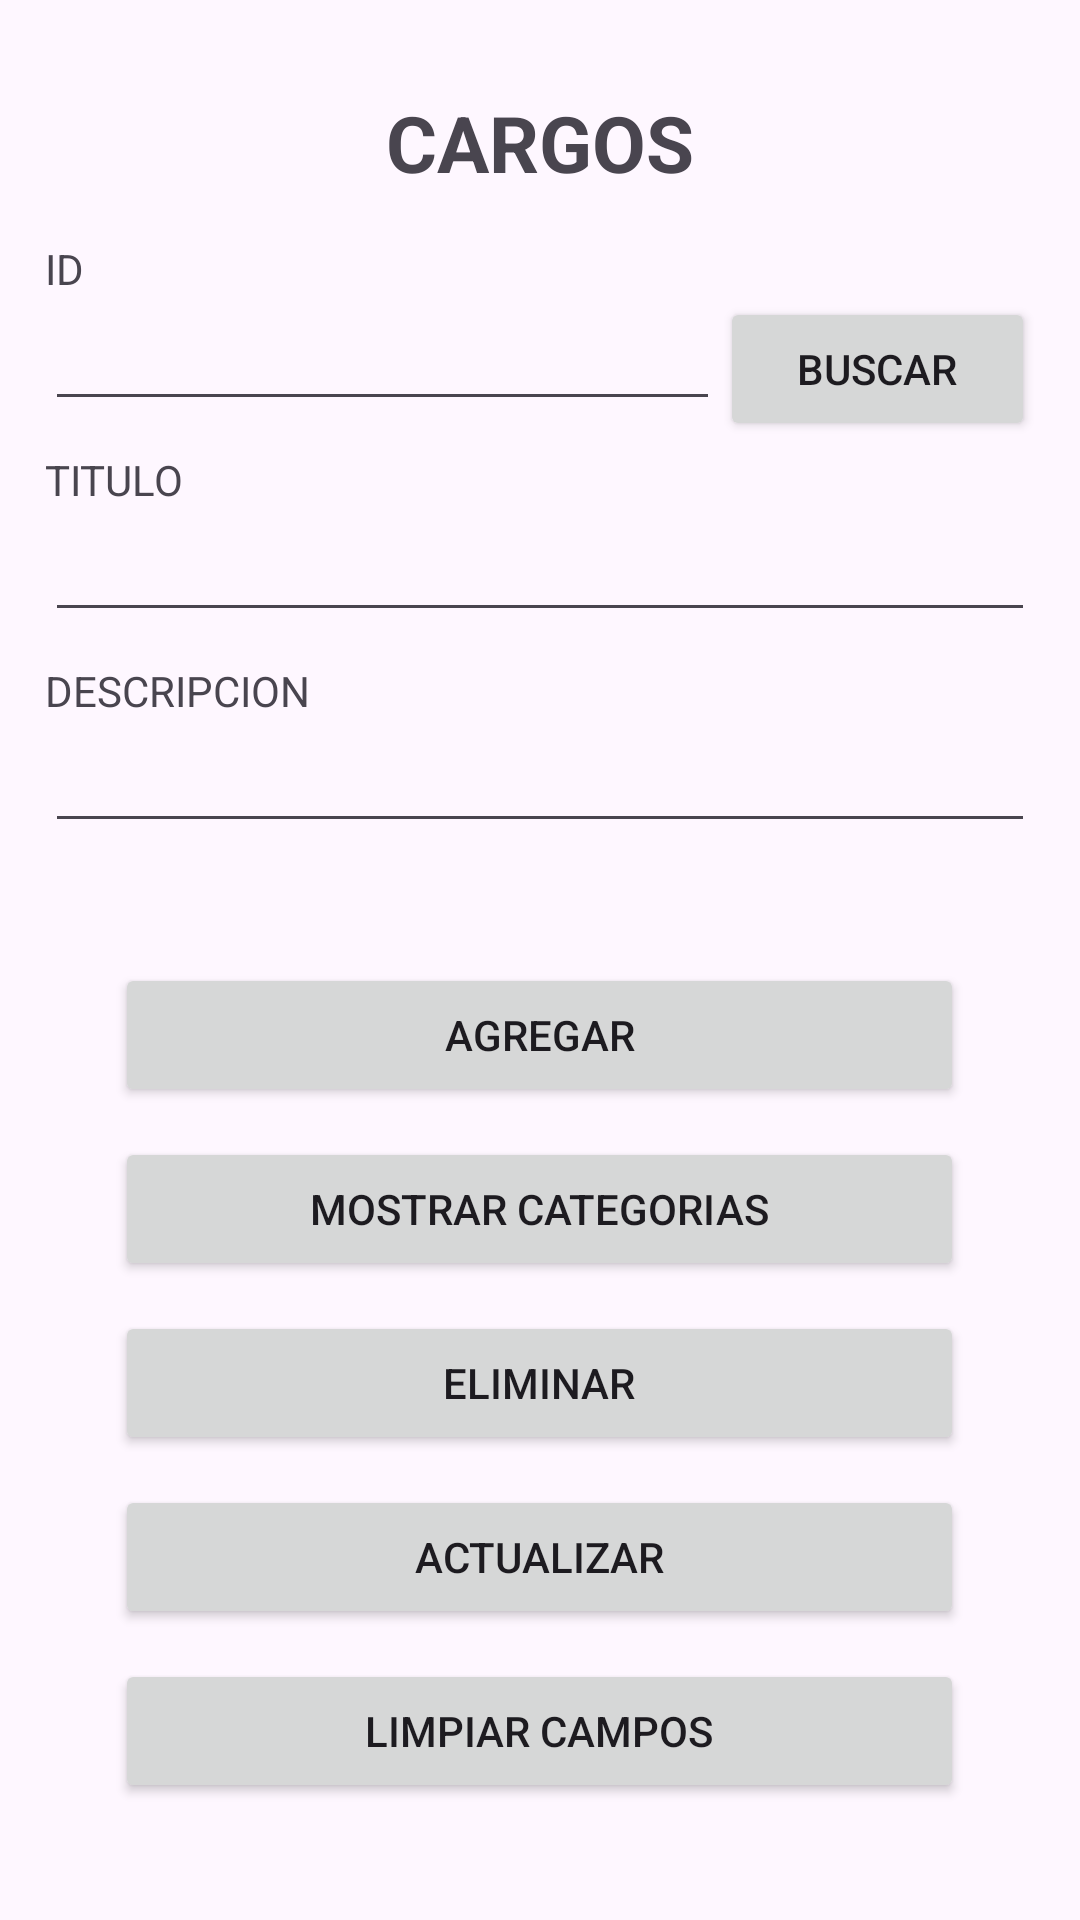

Here is an Android app screen rendered from its layout file. Give the layout XML and the strings, colors and styles it references.
<!-- AndroidManifest.xml: application theme Theme.Iglesia -->
<!-- res/layout/activity_cargo.xml -->
<?xml version="1.0" encoding="utf-8"?>
<RelativeLayout xmlns:android="http://schemas.android.com/apk/res/android"
    xmlns:app="http://schemas.android.com/apk/res-auto"
    xmlns:tools="http://schemas.android.com/tools"
    android:layout_width="match_parent"
    android:layout_height="match_parent"
    tools:context=".Controlador.Cargo.Cargo">


    <LinearLayout
        android:layout_width="match_parent"
        android:layout_height="match_parent"
        android:orientation="vertical"
        android:layout_marginBottom="15dp"
        android:layout_marginLeft="15dp"
        android:layout_marginRight="15dp"
        android:layout_marginTop="15dp"
        >

        <TextView
            android:id="@+id/tituloPrincipalCargo"
            android:layout_width="match_parent"
            android:layout_height="wrap_content"
            android:layout_margin="15dp"
            android:gravity="center"
            android:text="CARGOS"
            android:textSize="26dp"
            android:textStyle="bold" />

        <TextView
            android:id="@+id/tituloId"
            android:layout_width="match_parent"
            android:layout_height="wrap_content"
            android:text="ID" />

         <LinearLayout
            android:layout_width="match_parent"
            android:layout_height="wrap_content"
            android:orientation="horizontal">

             <EditText
                 android:id="@+id/editTextIdCargo"
                 android:layout_width="225dp"
                 android:layout_height="wrap_content"
                 android:layout_marginBottom="10dp"
                 android:ems="10"
                 android:inputType="number" />

             <Button
                 android:id="@+id/btnBuscarCargo"
                 android:layout_width="match_parent"
                 android:layout_height="wrap_content"
                 android:text="Buscar" />

         </LinearLayout>

        <TextView
            android:id="@+id/tituloCategoria"
            android:layout_width="match_parent"
            android:layout_height="wrap_content"
            android:text="TITULO" />

        <EditText
            android:id="@+id/editTextTituloCargo"
            android:layout_width="match_parent"
            android:layout_height="wrap_content"
            android:ems="10"
            android:inputType="text"
            android:layout_marginBottom="10dp"
            />

        <TextView
            android:id="@+id/descripcionCategoria"
            android:layout_width="match_parent"
            android:layout_height="wrap_content"
            android:text="DESCRIPCION" />

        <EditText
            android:id="@+id/editTextDescripcionCargo"
            android:layout_width="match_parent"
            android:layout_height="wrap_content"
            android:ems="10"
            android:inputType="text"
            android:layout_marginBottom="10dp"
            />


        <Button
            android:id="@+id/btnAddCargo"
            android:layout_width="283dp"
            android:layout_height="wrap_content"
            android:layout_marginTop="30dp"
            android:layout_gravity="center"
            android:text="AGREGAR" />

        <Button
            android:id="@+id/btnShowCargo"
            android:layout_width="283dp"
            android:layout_height="wrap_content"
            android:layout_marginTop="10dp"
            android:layout_gravity="center"
            android:text="MOSTRAR CATEGORIAS" />

        <Button
            android:id="@+id/btnDeleteCargo"
            android:layout_width="283dp"
            android:layout_height="wrap_content"
            android:layout_marginTop="10dp"
            android:layout_gravity="center"
            android:text="ELIMINAR" />

        <Button
            android:id="@+id/btnEditCargo"
            android:layout_width="283dp"
            android:layout_height="wrap_content"
            android:layout_marginTop="10dp"
            android:layout_gravity="center"
            android:text="ACTUALIZAR" />

        <Button
            android:id="@+id/btnLimpiarCargo"
            android:layout_width="283dp"
            android:layout_height="wrap_content"
            android:layout_marginTop="10dp"
            android:layout_gravity="center"
            android:text="LIMPIAR CAMPOS" />





    </LinearLayout>


</RelativeLayout>
<!-- resources referenced by this layout -->
<resources>
  <style name="Theme.Iglesia" parent="Base.Theme.Iglesia" />
  <style name="Base.Theme.Iglesia" parent="Theme.Material3.DayNight.NoActionBar">
          
          
      </style>
</resources>
